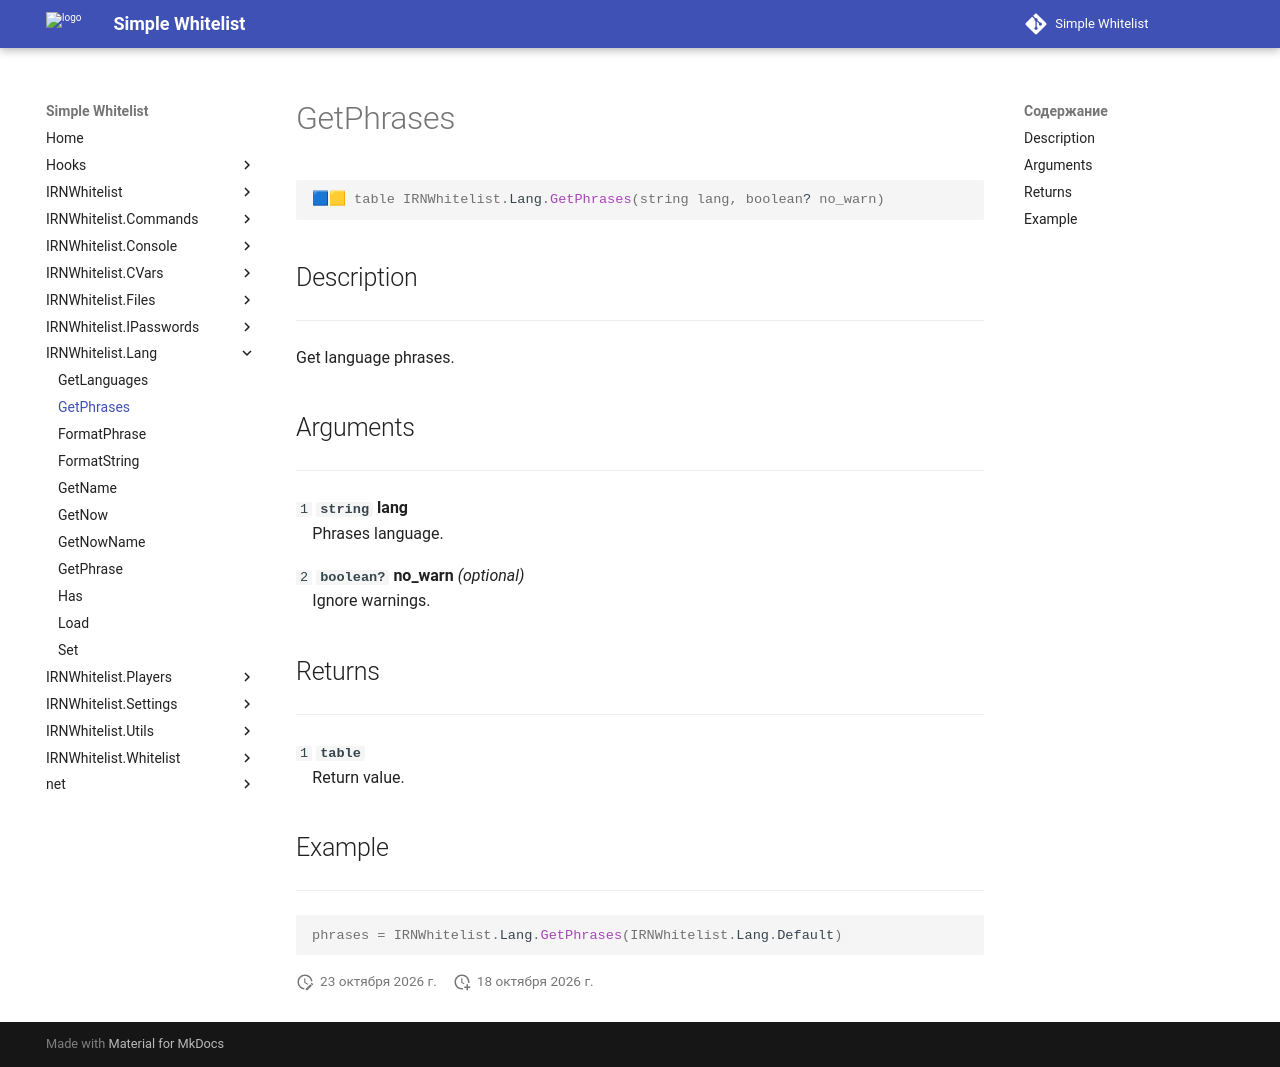

repository: Enalian/simple_whitelist · page: IRNWhitelist_Lang/GetPhrases/index.html · generator: mkdocs

---
title: IRNWhitelist.Lang.GetPhrases
---

```lua
🟦🟨 table IRNWhitelist.Lang.GetPhrases(string lang, boolean? no_warn)
```

## Description
---

Get language phrases.

## Arguments
---

`1` **`string`** **lang**  
&emsp;Phrases language.

`2` **`boolean?`** **no_warn** *(optional)*  
&emsp;Ignore warnings.

## Returns
---

`1` **`table`**  
&emsp;Return value.

## Example
---

```lua
phrases = IRNWhitelist.Lang.GetPhrases(IRNWhitelist.Lang.Default)
```
